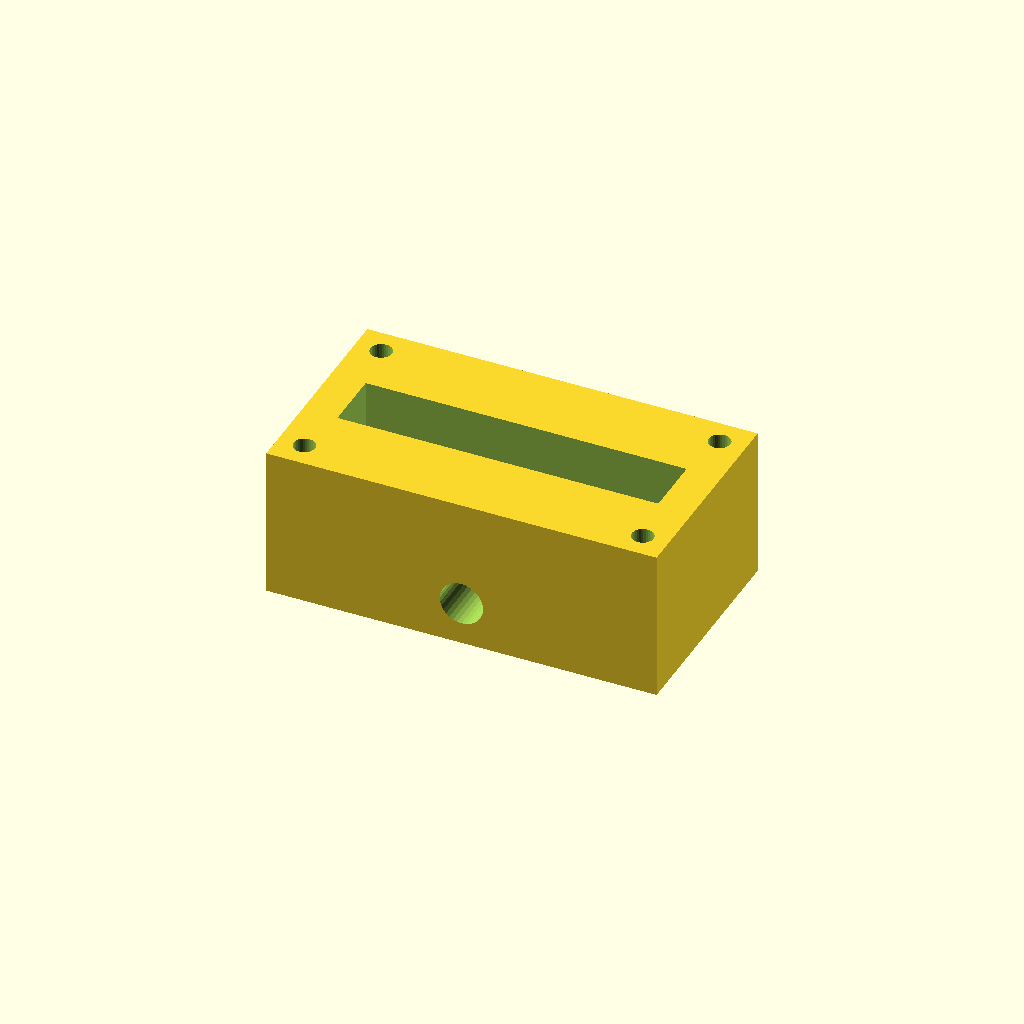
Cell 1 — every parameter at its default value.
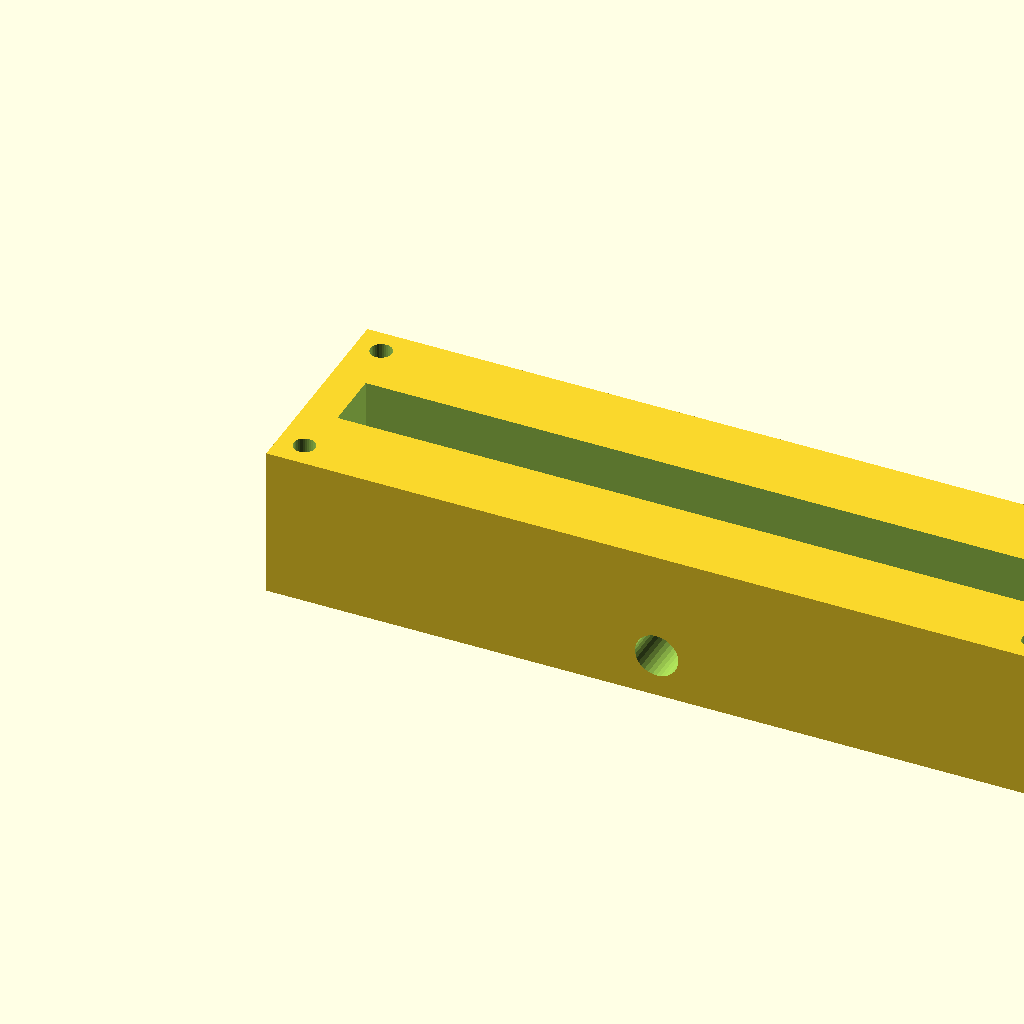
Cell 2 — block_l set to 180, the other parameters unchanged.
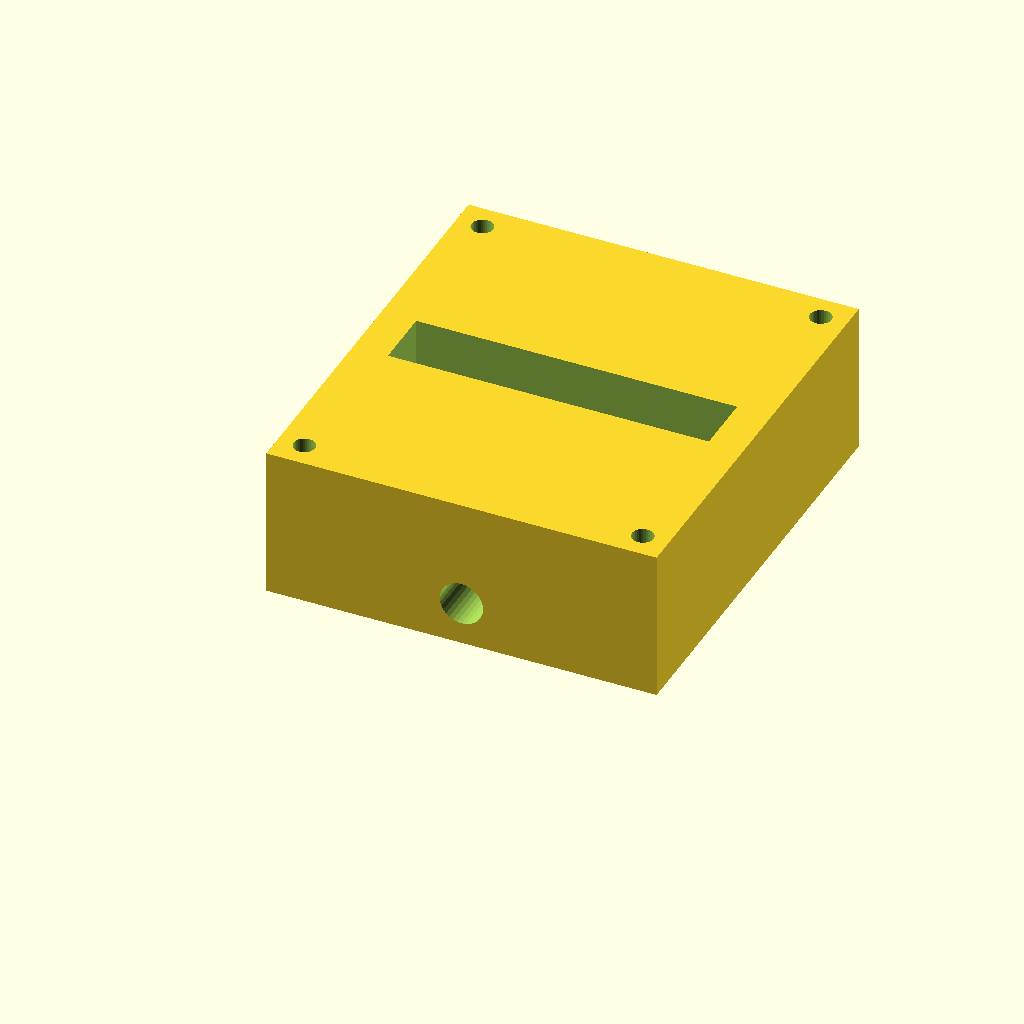
Cell 3 — block_w set to 100, the other parameters unchanged.
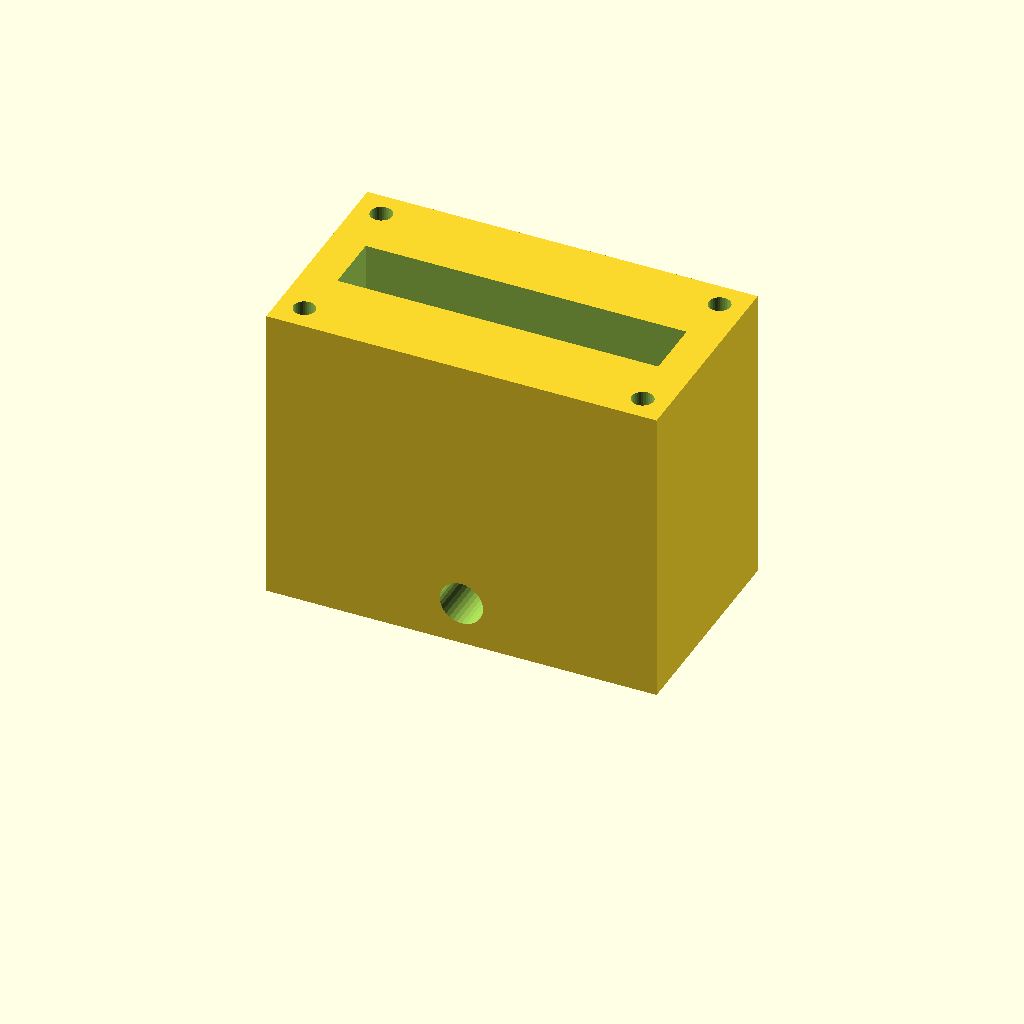
Cell 4: block_h = 70 (everything else at default).
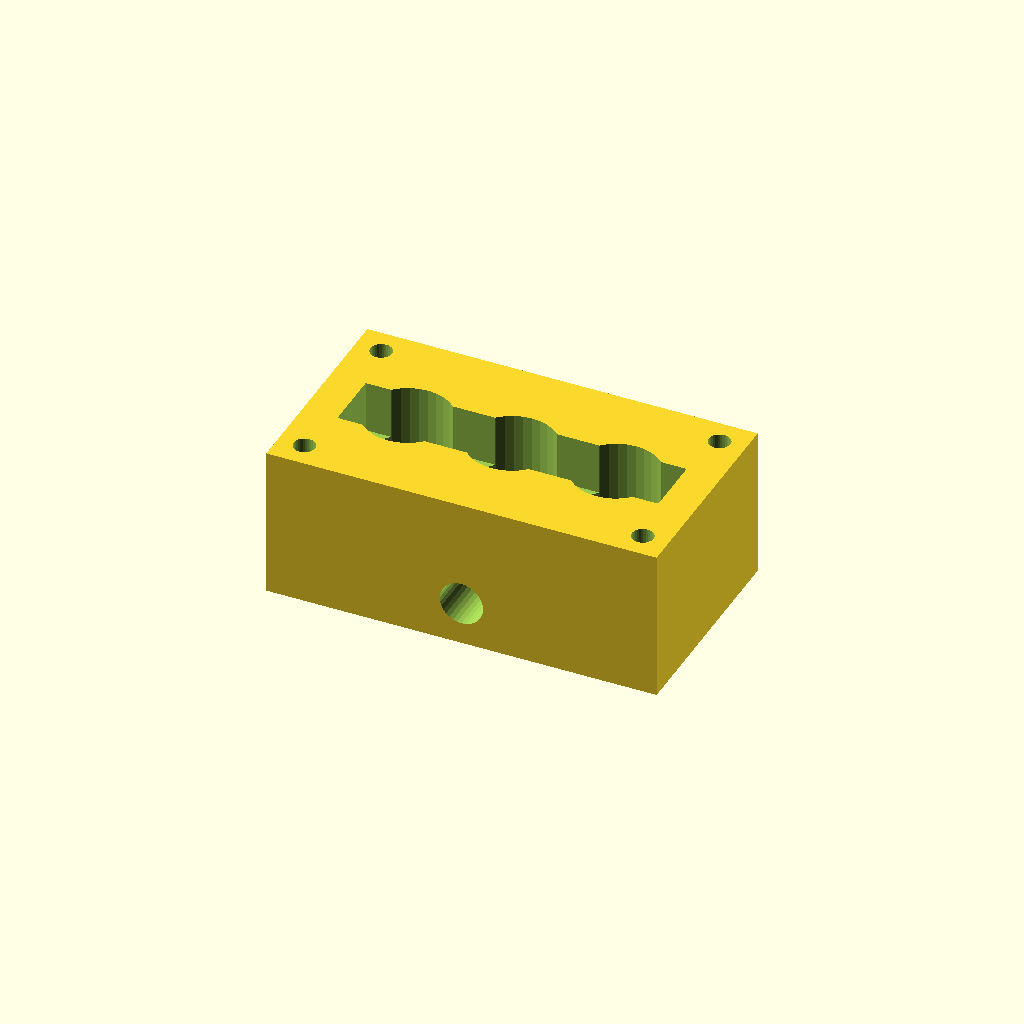
Cell 5 — port_d set to 20, the other parameters unchanged.
One fixed orthographic camera (rotation 55°, 0°, 25°; colour scheme Cornfield) for every cell.
The OpenSCAD source (optional_data/data/solid2/manifoldblock/part_0207.scad):
$fn = 32;

// ----------------------------------------------------------------------
// Manifold block: side_outlet manifold
// ----------------------------------------------------------------------

// --- parameters (mm) ---
block_l = 90;             // block length, X
block_w = 50;             // block width, Y
block_h = 35;             // block height, Z
port_d = 10;              // port bore diameter
port_pitch = 24;          // port pitch along X
gallery_d = 14;           // top gallery width, Y
gallery_depth = 12;       // gallery pocket depth
wall_p = 8;               // gallery end wall thickness, X
mnt_d = 5;                // mounting hole diameter
mnt_in = 6;               // mounting hole inset from the edges
out_d = 10;               // outlet bore diameter
out_z = 10;               // outlet axis height

n_ports = 3;  // ports in the row
port_x0 = (block_l - (n_ports - 1) * port_pitch) / 2;  // first port X

difference() {
  cube([block_l, block_w, block_h]);
  for (i = [0 : n_ports - 1])
    translate([port_x0 + i * port_pitch, block_w / 2, -1])
      cylinder(h = block_h + 2, d = port_d);
  translate([wall_p, block_w / 2 - gallery_d / 2, block_h - gallery_depth])
    cube([block_l - 2 * wall_p, gallery_d, gallery_depth + 1]);
  for (cx = [mnt_in, block_l - mnt_in])
    for (cy = [mnt_in, block_w - mnt_in])
      translate([cx, cy, -1]) cylinder(h = block_h + 2, d = mnt_d);
  translate([block_l / 2, -1, out_z]) rotate([-90, 0, 0])
    cylinder(h = block_w + 2, d = out_d);
}
Parameter table extracted from the source (name, type, default, range or options):
block_l: number, default 90
block_w: number, default 50
block_h: number, default 35
port_d: number, default 10
port_pitch: number, default 24
gallery_d: number, default 14
gallery_depth: number, default 12
wall_p: number, default 8
mnt_d: number, default 5
mnt_in: number, default 6
out_d: number, default 10
out_z: number, default 10
n_ports: number, default 3
